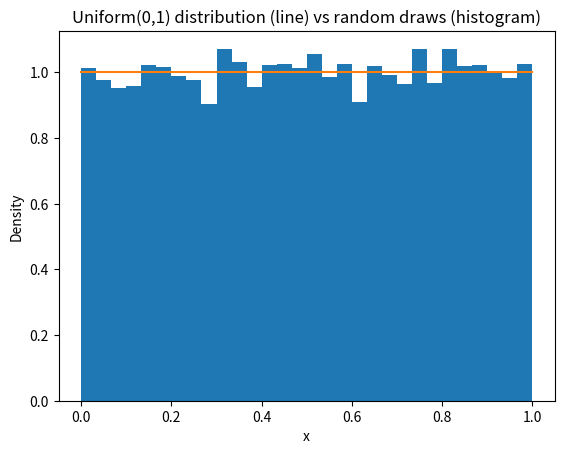
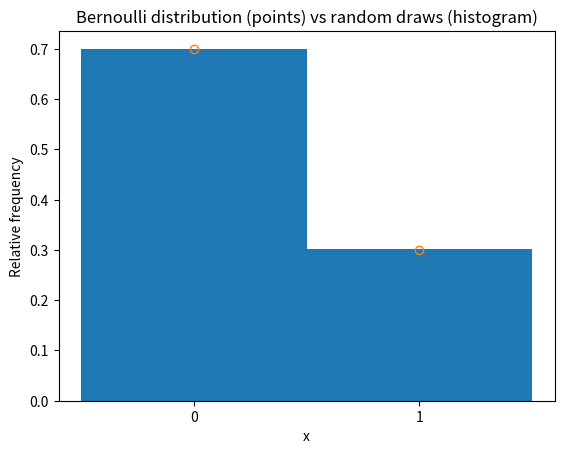
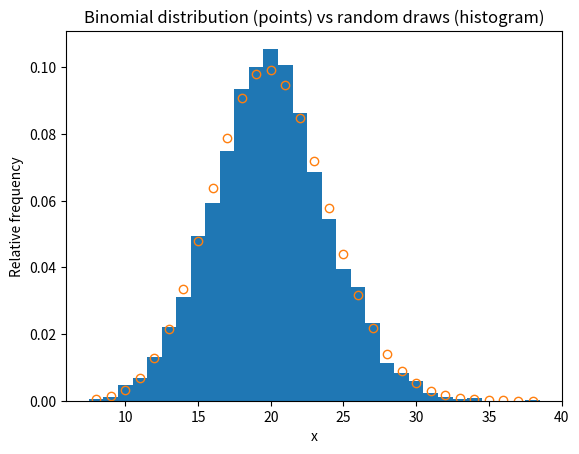

Generate these figures, in order, with matplotlib:
# Modern random number generators (RNGs) in Python

import numpy as np
import matplotlib.pyplot as plt
from scipy import stats

# Now that we've seen a full cycle of hand-coded algorithms through to
# agent-based simulations, this is a good point to discard our hand-coded RNG
# and replace it with modern, ultra-reliable tools from the numpy library. One
# can also do random generation with the SciPy library but Numpy has more modern
# random number generation.

# Numpy Uniform(0,1) random numbers

# Initiate the random number generator

rng = np.random.default_rng(98765)

# The object `rng` will keep track of its state. This is a slightly different
# mechanism for keeping track from what I illustrated in our hand-coded RNG but
# the concept is the same. The object `rng` is set up in such a way that keeping
# track is an internal process. It is using an object-oriented programming
# approach. Essentially `rng` "knows" what its state is as we continue to use
# it.

# Now use it

U = rng.random(10)
print(U)

# Use it again

U = rng.random(10)
print(U)             #different set


# Make a stand-alone reproducible code chunk by resetting the seed

rng = np.random.default_rng(736)

draws = 10000

X = rng.random(size=draws)
print(X)
print(np.mean(X)) #Expected = 0.5

plt.figure()
plt.hist(X, bins=30, density=True)
plt.xlabel("x")
plt.ylabel("Density")
plt.plot([0, 1], [1, 1])
plt.title("Uniform(0,1) distribution (line) vs random draws (histogram)")
plt.show()


# Numpy Bernoulli random numbers (via Binomial with number of trials = 1)

# Initiate the random number generator (optional if previously initiated)

rng = np.random.default_rng(631)

draws = 10000
p = 0.3

X = rng.binomial(n=1, p=p, size=draws)

# Notice argument names: n is the number of trials in the binomial distribution,
# whereas size is the number of draws. Python and R have these names reversed,
# so watch out!

print(X)
print(np.mean(X)) #Expected = p

plt.figure()
plt.hist(X, bins=[-0.5, 0.5, 1.5], density=True)
plt.xticks([0, 1])
plt.xlabel("x")
plt.ylabel("Relative frequency")
plt.plot([0, 1], [1-p, p], marker='o', linestyle='none', fillstyle='none')
plt.title("Bernoulli distribution (points) vs random draws (histogram)")
plt.show()


# Numpy Binomial random numbers

# Initiate the random number generator
rng = np.random.default_rng(2293)

draws = 5000
n = 100    #number of Bernoulli trials
p = 0.2

X = rng.binomial(n, p, size=draws)
print(X)
print(np.mean(X)) #Expected = np

bins = np.arange(np.min(X) - 0.5, np.max(X) + 0.5 + 1)
x = np.arange(np.min(X), np.max(X) + 1)
pmf = stats.binom.pmf(x, n, p)
plt.figure()
plt.hist(X, bins=bins, density=True)
plt.plot(x, pmf, marker='o', linestyle='none', fillstyle='none')
plt.xlabel("x")
plt.ylabel("Relative frequency")
plt.title("Binomial distribution (points) vs random draws (histogram)")
plt.show()
